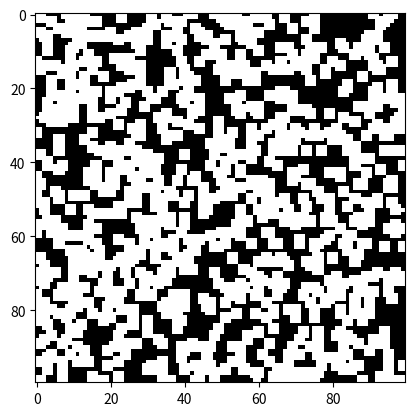

Python code for this plot: (Note: this script raises an exception after producing the figure.)
"""
Paper link: https://plato.stanford.edu/entries/game-evolutionary/#SenFai

This code implements section 2.2 of the paper.

[redacted]
"""
import numpy as np
import json
from matplotlib import pyplot as plt

N = 100

def simulate(payoffs, rounds=10, skip=1):
  """
  Simulate the generation with payoff matrix T/R/P/S.

  In Nowak and May's model, each individual on the lattice plays the prisoner's dilemma with their eight nearest neighbors.
  At the end of each game round, an individual compares her score with that of her neighbors.
  If one of her neighbors earned a higher score, that player will adopt the strategy used by her most successful neighbor (presumably using some kind of randomization process to break ties).
  If no neighbor earned a higher score, that player will continue using the same strategy for the next round of play.
  All individuals switch strategies at the same time, and all have the same payoff structure.

  Link: https://plato.stanford.edu/entries/game-evolutionary/notes.html#2?tdsourcetag=s_pctim_aiomsg

  Arguments:
    payoffs: payoff matrix with struture [T, R, P, S]
  """
  # The simulation is performed on a N * N square lattice and starts with
  # the same initial configuation with 90% cooperators and 10% defectors.
  # 0 denotes cooperator, 1 denotes defector
  agent_matrix = np.random.choice(2, size=(N, N), p=(0.9, 0.1))

  [T, R, P, S] = payoffs
  payoff_matrix = [[R, S], [T, P]]

  for i in range(rounds):
    score_matrix = np.zeros((N, N))
    # In each round, each player plays with its eight neighbors.
    for r in range(N):
      for c in range(N):
        strategy_r_c = agent_matrix[r, c]
        for n_r in [r - 1, r, r + 1]:
          for n_c in [c - 1, c, c + 1]:
            if (n_r == r and n_c == c) or (n_r < 0 or n_r >= N) or (n_c < 0 or n_c >= N):
              continue
            else:
              neighbor_strategy = agent_matrix[n_r, n_c]
              score_matrix[r, c] += payoff_matrix[strategy_r_c][neighbor_strategy]
              score_matrix[n_r, n_c] += payoff_matrix[neighbor_strategy][strategy_r_c]
    # At the end of round, player_r_c changes its strategy.
    for r in range(N):
      for c in range(N):
        strategy_r_c = agent_matrix[r, c]
        max_neighbor_score = score_matrix[r, c]
        max_neighbor_strategy = strategy_r_c
        for n_r in [r - 1, r, r + 1]:
          for n_c in [c - 1, c, c + 1]:
            if (n_r == r and n_c == c) or (n_r < 0 or n_r >= N) or (n_c < 0 or n_c >= N):
              continue
            else:
              neighbor_strategy = agent_matrix[n_r, n_c]
              if score_matrix[n_r, n_c] > max_neighbor_score:
                max_neighbor_score = score_matrix[n_r, n_c]
                max_neighbor_strategy = neighbor_strategy
        agent_matrix[r, c] = max_neighbor_strategy
    if i % skip == 0:
      filename = '_'.join(['T=%0.2f' % T, 'P=%0.2f' % P, 'R=%0.2f' % R, 'S=%0.2f' % S, 'round=%d' % i])
      plt.imshow(agent_matrix, cmap=plt.cm.gray, vmin=0, vmax=1)
      plt.savefig('./img/%s.jpg' % filename)

if __name__ == "__main__":
    simulate([2.8, 1.1, 0.1, 0], 6, 1)
    simulate([1.2, 1.1, 0.1, 0], 10, 2)
    simulate([1.61, 1.01, 0.1, 0], 20, 5)